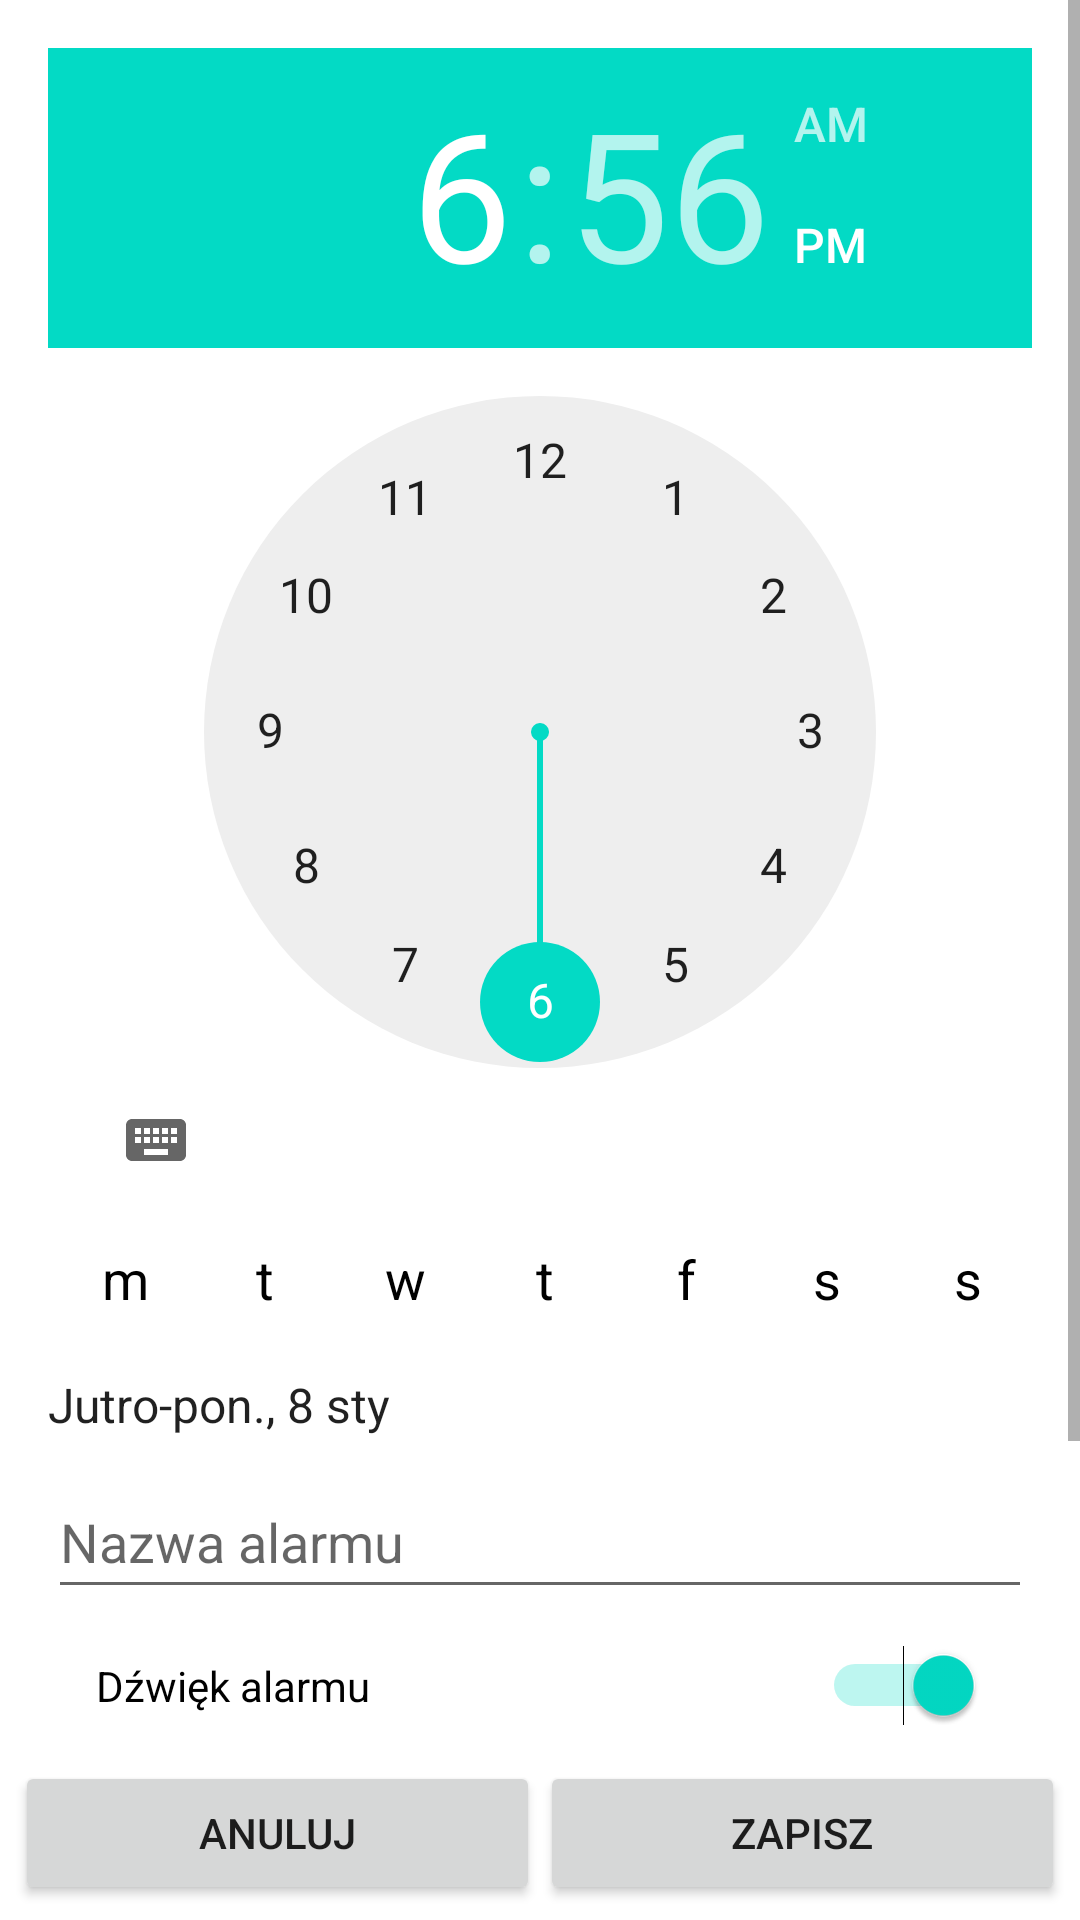

This screen was rendered from an Android layout file. Write that file and the resources it references.
<!-- AndroidManifest.xml: application theme Theme.CapybaraApp -->
<!-- res/layout/activity_add_alarm.xml -->
<?xml version="1.0" encoding="utf-8"?>
<androidx.constraintlayout.widget.ConstraintLayout xmlns:android="http://schemas.android.com/apk/res/android"
    xmlns:app="http://schemas.android.com/apk/res-auto"
    xmlns:tools="http://schemas.android.com/tools"
    android:layout_width="match_parent"
    android:layout_height="match_parent"
    tools:context=".MainActivity">




    <ScrollView
        android:id="@+id/scrolview"
        android:layout_width="0dp"
        android:layout_height="0dp"
        app:layout_constraintBottom_toTopOf="@+id/bottom_menu"
        app:layout_constraintTop_toTopOf="parent"
        app:layout_constraintRight_toRightOf="parent"
        app:layout_constraintLeft_toLeftOf="parent">
        <LinearLayout
            android:layout_width="match_parent"
            android:layout_height="wrap_content"
            android:orientation="vertical"
            android:padding="16dp">
            <TimePicker
                android:id="@+id/time_picker"
                android:layout_width="wrap_content"
                android:layout_height="wrap_content"
                android:foregroundGravity="center"
                app:layout_constraintBottom_toTopOf="@+id/scrolview"
                app:layout_constraintLeft_toLeftOf="parent"
                app:layout_constraintRight_toRightOf="parent"
                app:layout_constraintTop_toTopOf="parent" />
            <LinearLayout
                android:layout_width="match_parent"
                android:layout_height="wrap_content"
                android:orientation="horizontal"
                android:gravity="center"
                android:weightSum="7">

                <CheckBox

                    style="@style/CustomCheckBox"
                    android:layout_width="0dp"
                    android:layout_height="wrap_content"
                    android:text="@string/monday_letter"
                    android:layout_weight="1"/>
                <CheckBox

                    style="@style/CustomCheckBox"
                    android:layout_width="0dp"
                    android:layout_height="wrap_content"
                    android:text="@string/tuesday_letter"
                    android:layout_weight="1"/>

                <CheckBox

                    style="@style/CustomCheckBox"
                    android:layout_width="0dp"
                    android:layout_height="wrap_content"
                    android:text="@string/wednesday_letter"
                    android:layout_weight="1"/>

                <CheckBox

                    style="@style/CustomCheckBox"
                    android:layout_width="0dp"
                    android:layout_height="wrap_content"
                    android:text="@string/thursday_letter"
                    android:layout_weight="1"/>
                <CheckBox

                    style="@style/CustomCheckBox"
                    android:layout_width="0dp"
                    android:layout_height="wrap_content"
                    android:text="@string/friday_letter"
                    android:layout_weight="1"/>
                <CheckBox

                    style="@style/CustomCheckBox"
                    android:layout_width="0dp"
                    android:layout_height="wrap_content"
                    android:text="@string/saturday_letter"
                    android:layout_weight="1"/>
                <CheckBox
                    style="@style/CustomCheckBox"
                    android:layout_width="0dp"
                    android:layout_height="wrap_content"
                    android:text="@string/sunday_letter"
                    android:layout_weight="1"/>
            </LinearLayout>
            <LinearLayout
                android:layout_width="match_parent"
                android:layout_height="wrap_content"
                android:orientation="horizontal"
                android:minHeight="40dp"
                android:gravity="center_vertical">

                <TextView
                    android:layout_width="0dp"
                    android:layout_height="wrap_content"
                    android:layout_weight="1"
                    android:text="Jutro-pon., 8 sty"
                    android:textAppearance="?attr/textAppearanceListItem" />
                <ImageButton
                    android:background="#00000000"
                    android:id="@+id/alarm_date"
                    android:layout_width="wrap_content"
                    android:layout_height="match_parent"
                    android:src="@drawable/ic_calendar"
                    />

            </LinearLayout>


            
            <EditText
                android:id="@+id/alarm_name"
                android:layout_width="match_parent"
                android:layout_height="wrap_content"
                android:hint="Nazwa alarmu"
                android:inputType="text"
                android:minHeight="48dp" />

            
            <Switch
                android:id="@+id/alarm_sound"
                android:layout_width="match_parent"
                android:layout_height="wrap_content"
                android:text="Dźwięk alarmu"
                android:padding="16dp"
                android:checked="true" />
            
            <Switch
                android:id="@+id/switch_vibration"
                android:layout_width="match_parent"
                android:layout_height="wrap_content"
                android:text="Wibracja"
                android:padding="16dp" />

            
            <Switch
                android:id="@+id/switch_snooze"
                android:layout_width="match_parent"
                android:layout_height="wrap_content"
                android:text="Drzemka"
                android:padding="16dp" />

        </LinearLayout>

    </ScrollView>

    <LinearLayout
            android:id="@+id/bottom_menu"
            android:layout_width="0dp"
            android:layout_height="wrap_content"
            app:layout_constraintTop_toBottomOf="@id/scrolview"
            app:layout_constraintBottom_toBottomOf="parent"
            app:layout_constraintLeft_toLeftOf="parent"
            app:layout_constraintRight_toRightOf="parent"
            android:padding="5dp">

            <Button
                android:id="@+id/button_cancel"
                android:layout_width="0dp"
                android:layout_height="wrap_content"
                android:layout_weight="1"
                android:text="Anuluj" />

            <Button
                android:id="@+id/button_save"
                android:layout_width="0dp"
                android:layout_height="wrap_content"
                android:layout_weight="1"
                android:text="Zapisz" />
        </LinearLayout>





</androidx.constraintlayout.widget.ConstraintLayout>
<!-- resources referenced by this layout -->
<resources>
  <string name="friday_letter">f</string>
  <string name="monday_letter">m</string>
  <string name="saturday_letter">s</string>
  <string name="sunday_letter">s</string>
  <string name="thursday_letter">t</string>
  <string name="tuesday_letter">t</string>
  <string name="wednesday_letter">w</string>
  <style name="CustomCheckBox" parent="Widget.AppCompat.CompoundButton.RadioButton">
          <item name="android:textAppearance">?android:attr/textAppearanceMedium</item>
          <item name="android:gravity">center</item>
          <item name="android:layout_marginLeft">5dp</item>
          <item name="android:padding">10dp</item>
          <item name="android:textColor">@drawable/radio_button_text_color_selector</item>
          <item name="android:minHeight">40dp</item>
          <item name="android:minWidth">40dp</item>
          <item name="android:background">@drawable/radio_button_selector</item>
          <item name="android:button">@android:color/transparent</item>
      </style>
  <style name="Theme.CapybaraApp" parent="Theme.MaterialComponents.DayNight.DarkActionBar">
          
          <item name="colorPrimary">@color/purple_500</item>
          <item name="colorPrimaryVariant">@color/purple_700</item>
          <item name="colorOnPrimary">@color/white</item>
          
          <item name="colorSecondary">@color/teal_200</item>
          <item name="colorSecondaryVariant">@color/teal_700</item>
          <item name="colorOnSecondary">@color/black</item>
          
          <item name="android:statusBarColor">?attr/colorPrimaryVariant</item>
          
      </style>
  <!-- drawable radio_button_text_color_selector (drawable) -->
  <?xml version="1.0" encoding="utf-8"?>
  <selector xmlns:android="http://schemas.android.com/apk/res/android">
      
      <item android:state_checked="true" android:color="@color/purple_500"/>
      
      <item android:color="@color/black"/>
  </selector>
  <!-- drawable radio_button_selector (drawable) -->
  <?xml version="1.0" encoding="utf-8"?>
  <selector xmlns:android="http://schemas.android.com/apk/res/android">
      <item android:state_checked="true">
          <shape android:shape="oval">
              <solid android:color="#FFFFFF"/>
              <stroke android:width="2dp" android:color="@color/purple_500"></stroke>
          </shape>
  
      </item>
      
      <item android:state_checked="false">
          <shape android:shape="oval">
              <solid android:color="#FFFFFF"/>
          </shape>
      </item>
  </selector>
  <!-- not gathered from this repository: default colours our renderer supplied (Android Studio template values) -->
  <color name="purple_500">#FF6200EE</color>
  <color name="purple_700">#FF3700B3</color>
  <color name="teal_200">#FF03DAC5</color>
  <color name="teal_700">#FF018786</color>
  <color name="black">#FF000000</color>
  <color name="white">#FFFFFFFF</color>
</resources>
